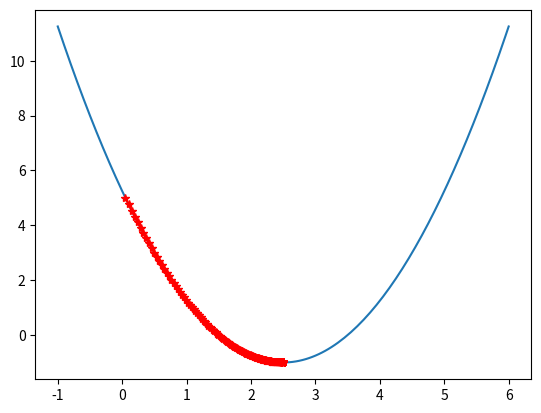

Write Python code to recreate this figure.
import numpy as np 
import matplotlib.pyplot as plt 

#the derivative func of the original func
def dJ(theta):
    return 2*(theta - 2.5)

#the original func
def J(theta):
    try:
        return (theta - 2.5) ** 2 - 1
    except:
        return float(int)

def gradient_descent(initial_theta, eta, epsilon = 1e-8, n_iters = 1e4):
    theta = initial_theta
    i_iter = 0
    while i_iter < n_iters:
        gradient = dJ(theta)
        pre_theta = theta 
        theta -= eta * gradient
        theta_history.append(theta)
        i_iter += 1
        if abs(theta - pre_theta) < epsilon:
            return theta
def plot_theta_history():
    plt.plot(plot_x, J(plot_x))
    plt.plot(np.array(theta_history), J(np.array(theta_history)), color = 'r', marker = '*')
    plt.show()

plot_x = np.linspace(-1, 6, 141)
plot_y = (plot_x - 2.5) ** 2 - 1
eta = 0.01
theta = 0.0
epsilon = 1e-8
theta_history= []
gradient_descent(theta, eta, epsilon)
plot_theta_history()
print(theta_history[-1])
